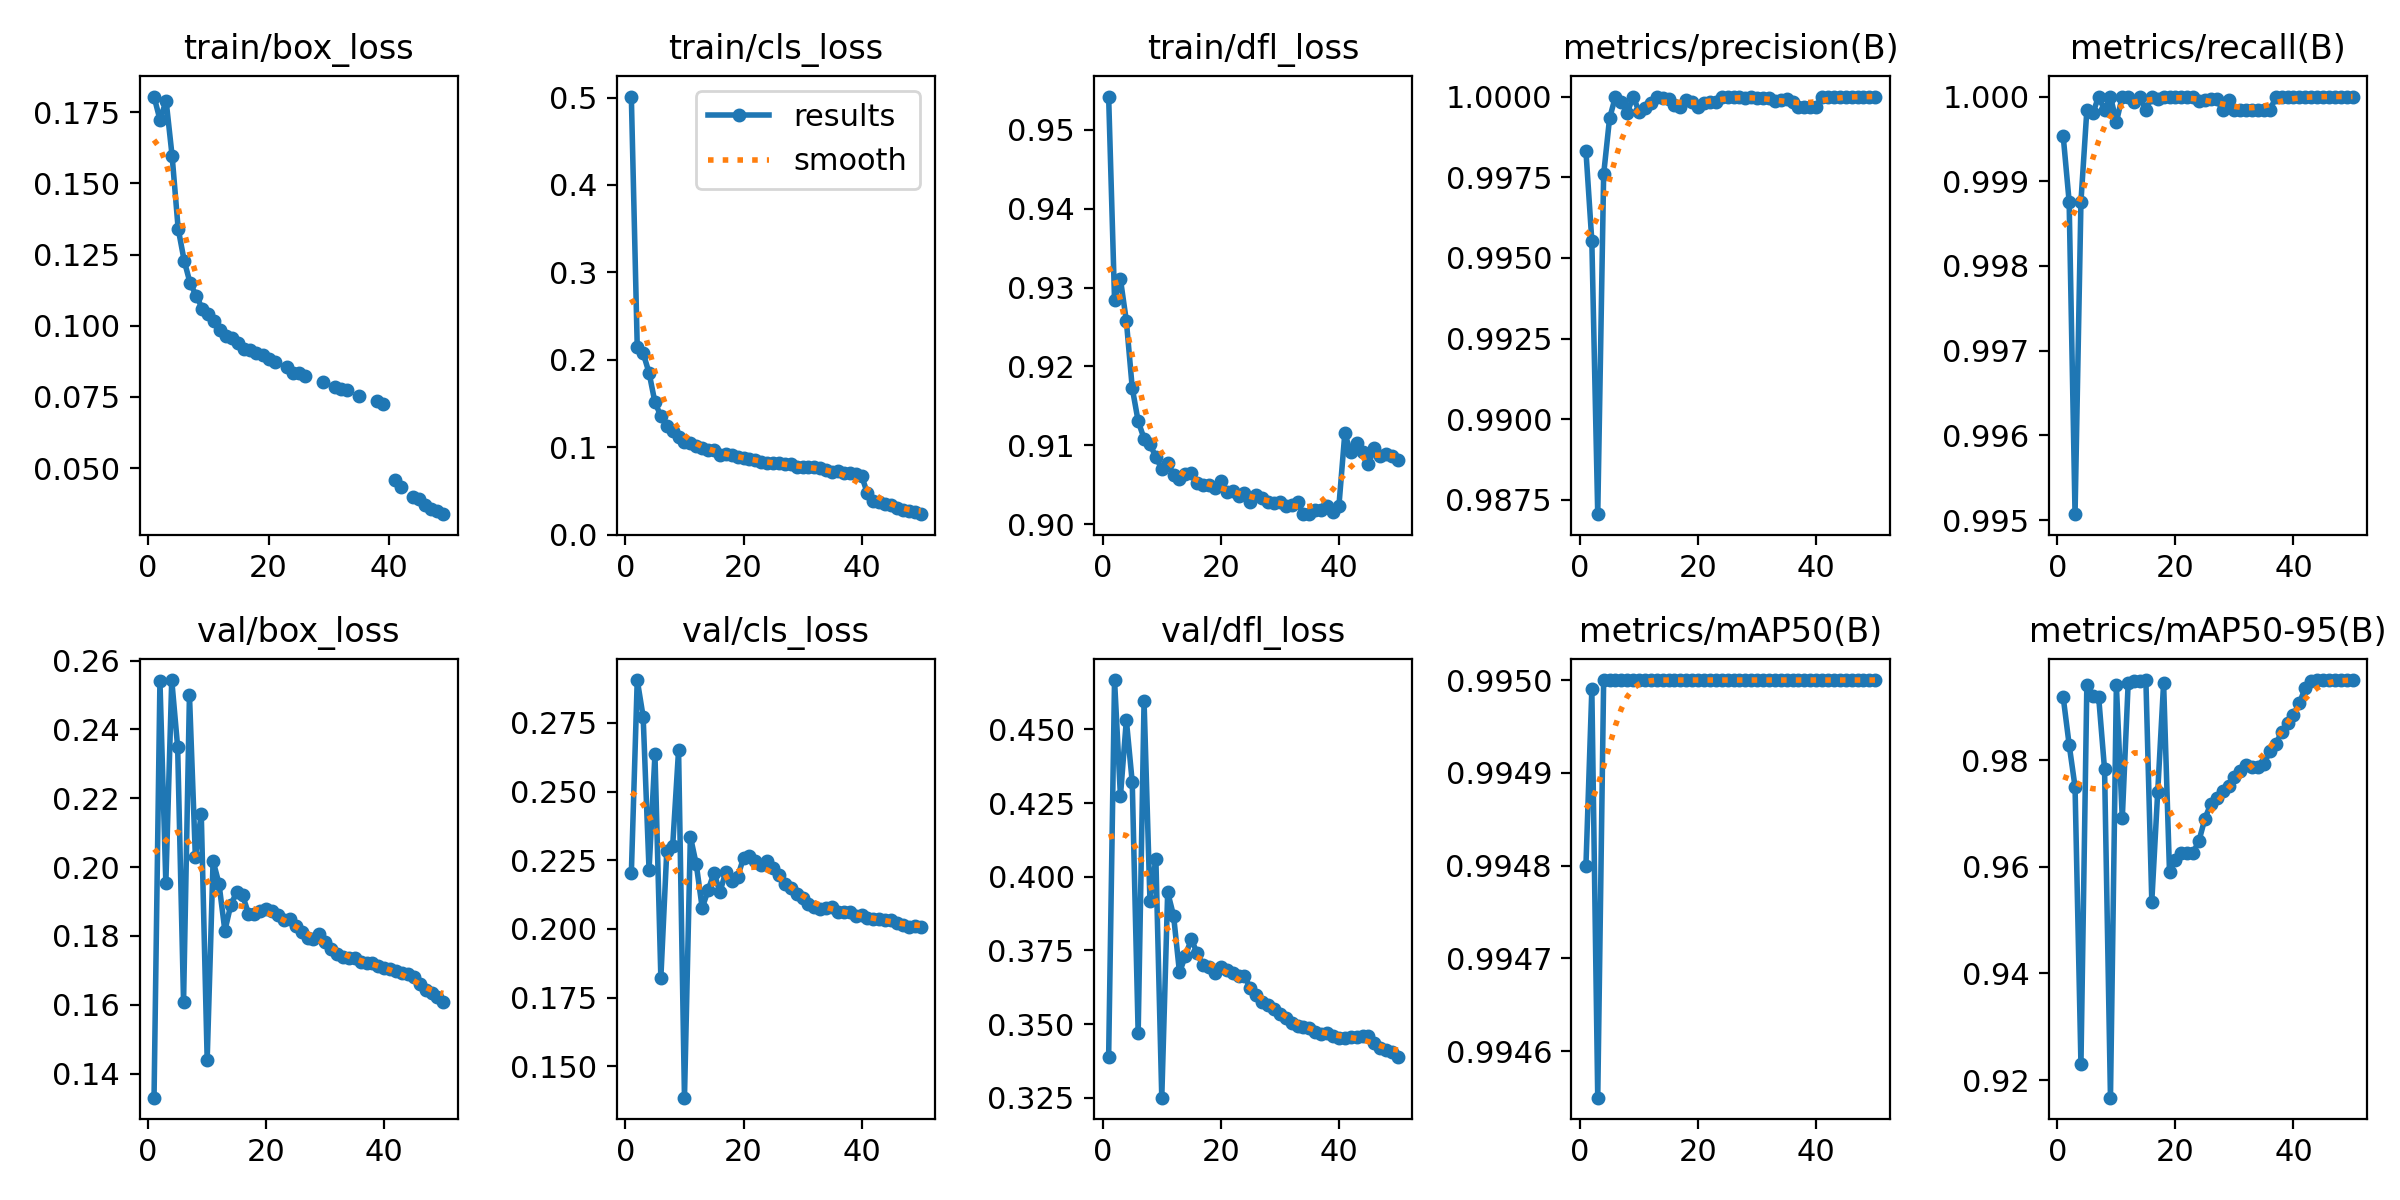

The data file committed next to this chart (first rows):
epoch, time, train/box_loss, train/cls_loss, train/dfl_loss, metrics/precision(B), metrics/recall(B), metrics/mAP50(B), metrics/mAP50-95(B), val/box_loss, val/cls_loss, val/dfl_loss, lr/pg0, lr/pg1, lr/pg2
1, 261.4, 0.1805, 0.5012, 0.9542, 0.9983, 0.9995, 0.9948, 0.9918, 0.133, 0.2202, 0.3387, 0.003332, 0.003332, 0.003332
2, 504.5, 0.1722, 0.2148, 0.9285, 0.9955, 0.9988, 0.995, 0.9829, 0.254, 0.2906, 0.4668, 0.006533, 0.006533, 0.006533
3, 743.4, 0.1791, 0.2075, 0.9311, 0.9871, 0.9951, 0.9946, 0.975, 0.1953, 0.2773, 0.4274, 0.009603, 0.009603, 0.009603
4, 981.6, 0.1596, 0.1852, 0.9258, 0.9976, 0.9988, 0.995, 0.923, 0.2543, 0.2214, 0.4532, 0.009406, 0.009406, 0.009406
5, 1222, 0.1342, 0.1512, 0.9173, 0.9993, 0.9998, 0.995, 0.9941, 0.2349, 0.2635, 0.432, 0.009208, 0.009208, 0.009208
6, 1458, 0.1229, 0.1357, 0.9131, 1, 0.9998, 0.995, 0.992, 0.1608, 0.1822, 0.3468, 0.00901, 0.00901, 0.00901
7, 1694, 0.1149, 0.1245, 0.9109, 0.9998, 1, 0.995, 0.9918, 0.25, 0.2282, 0.4596, 0.008812, 0.008812, 0.008812
8, 1930, 0.1106, 0.118, 0.9102, 0.9995, 0.9998, 0.995, 0.9782, 0.203, 0.2302, 0.3918, 0.008614, 0.008614, 0.008614
9, 2163, 0.106, 0.112, 0.9085, 1, 1, 0.995, 0.9167, 0.2154, 0.2651, 0.4062, 0.008416, 0.008416, 0.008416
10, 2395, 0.1042, 0.106, 0.907, 0.9995, 0.9997, 0.995, 0.994, 0.144, 0.1385, 0.325, 0.008218, 0.008218, 0.008218
11, 2627, 0.1018, 0.1042, 0.9078, 0.9997, 1, 0.995, 0.969, 0.2018, 0.2336, 0.3947, 0.00802, 0.00802, 0.00802
12, 2859, 0.09866, 0.101, 0.9063, 0.9998, 1, 0.995, 0.9945, 0.1952, 0.2235, 0.3868, 0.007822, 0.007822, 0.007822
13, 3092, 0.09645, 0.09904, 0.9057, 1, 0.9999, 0.995, 0.9948, 0.1815, 0.2077, 0.3675, 0.007624, 0.007624, 0.007624
14, 3323, 0.09584, 0.09723, 0.9064, 1, 1, 0.995, 0.9949, 0.189, 0.214, 0.3731, 0.007426, 0.007426, 0.007426
15, 3554, 0.09411, 0.09627, 0.9065, 0.9999, 0.9998, 0.995, 0.995, 0.1927, 0.2204, 0.3789, 0.007228, 0.007228, 0.007228
16, 3785, 0.09199, 0.09147, 0.9052, 0.9997, 1, 0.995, 0.9535, 0.1918, 0.2134, 0.374, 0.00703, 0.00703, 0.00703
17, 4016, 0.09156, 0.09217, 0.9049, 0.9997, 1, 0.995, 0.974, 0.1865, 0.2207, 0.3699, 0.006832, 0.006832, 0.006832
18, 4247, 0.09055, 0.09075, 0.9049, 0.9999, 1, 0.995, 0.9944, 0.1865, 0.2176, 0.3693, 0.006634, 0.006634, 0.006634
19, 4478, 0.08988, 0.08884, 0.9046, 0.9998, 1, 0.995, 0.959, 0.1872, 0.219, 0.3674, 0.006436, 0.006436, 0.006436
20, 4709, 0.08829, 0.08784, 0.9054, 0.9997, 1, 0.995, 0.9613, 0.1877, 0.2258, 0.3694, 0.006238, 0.006238, 0.006238
21, 4940, 0.08712, 0.08639, 0.9041, 0.9998, 1, 0.995, 0.9626, 0.1871, 0.2264, 0.3685, 0.00604, 0.00604, 0.00604
22, 5171, inf, 0.08477, 0.9042, 0.9998, 1, 0.995, 0.9626, 0.1862, 0.2248, 0.3673, 0.005842, 0.005842, 0.005842
23, 5401, 0.08551, 0.08293, 0.9036, 0.9998, 1, 0.995, 0.9626, 0.1846, 0.2234, 0.3664, 0.005644, 0.005644, 0.005644
24, 5632, 0.08326, 0.08145, 0.9039, 1, 1, 0.995, 0.9649, 0.1849, 0.2249, 0.3662, 0.005446, 0.005446, 0.005446
25, 5863, 0.08344, 0.08138, 0.9028, 1, 1, 0.995, 0.969, 0.1829, 0.2222, 0.3623, 0.005248, 0.005248, 0.005248
26, 6100, 0.0822, 0.08151, 0.9038, 1, 1, 0.995, 0.9718, 0.181, 0.2197, 0.36, 0.00505, 0.00505, 0.00505
27, 6331, inf, 0.08126, 0.9033, 1, 1, 0.995, 0.9728, 0.1793, 0.2165, 0.3574, 0.004852, 0.004852, 0.004852
28, 6561, inf, 0.08043, 0.9028, 1, 0.9998, 0.995, 0.9742, 0.1791, 0.2148, 0.3565, 0.004654, 0.004654, 0.004654
29, 6792, 0.08027, 0.0775, 0.9027, 1, 1, 0.995, 0.9752, 0.1806, 0.2129, 0.3552, 0.004456, 0.004456, 0.004456
30, 7029, inf, 0.07682, 0.9028, 1, 0.9998, 0.995, 0.9768, 0.1783, 0.2112, 0.3535, 0.004258, 0.004258, 0.004258
31, 7266, 0.07841, 0.0775, 0.9023, 1, 0.9998, 0.995, 0.978, 0.1761, 0.2092, 0.3519, 0.00406, 0.00406, 0.00406
32, 7504, 0.0779, 0.07689, 0.9024, 1, 0.9998, 0.995, 0.979, 0.1747, 0.2079, 0.3504, 0.003862, 0.003862, 0.003862
33, 7742, 0.07756, 0.07611, 0.9029, 0.9999, 0.9998, 0.995, 0.9787, 0.1739, 0.2073, 0.3494, 0.003664, 0.003664, 0.003664
34, 7977, inf, 0.07383, 0.9013, 0.9999, 0.9998, 0.995, 0.9787, 0.1736, 0.2076, 0.3489, 0.003466, 0.003466, 0.003466
35, 8217, 0.0755, 0.07204, 0.9014, 0.9999, 0.9998, 0.995, 0.9792, 0.1735, 0.2081, 0.3486, 0.003268, 0.003268, 0.003268
36, 8473, inf, 0.07227, 0.9019, 0.9998, 0.9998, 0.995, 0.9818, 0.1723, 0.2061, 0.3472, 0.00307, 0.00307, 0.00307
37, 8744, inf, 0.07038, 0.9018, 0.9997, 1, 0.995, 0.983, 0.1721, 0.2061, 0.3468, 0.002872, 0.002872, 0.002872
38, 9014, 0.0735, 0.07038, 0.9023, 0.9997, 1, 0.995, 0.9853, 0.1722, 0.2062, 0.3469, 0.002674, 0.002674, 0.002674
39, 9284, 0.07253, 0.0691, 0.9015, 0.9997, 1, 0.995, 0.987, 0.1711, 0.2046, 0.3458, 0.002476, 0.002476, 0.002476
40, 9524, inf, 0.06702, 0.9023, 0.9997, 1, 0.995, 0.9885, 0.1707, 0.205, 0.3453, 0.002278, 0.002278, 0.002278
41, 9780, 0.04575, 0.047, 0.9115, 1, 1, 0.995, 0.9907, 0.1703, 0.2041, 0.3452, 0.00208, 0.00208, 0.00208
42, 10018, 0.04326, 0.03801, 0.9091, 1, 1, 0.995, 0.9936, 0.1699, 0.2036, 0.3457, 0.001882, 0.001882, 0.001882
43, 10253, inf, 0.03761, 0.9103, 1, 1, 0.995, 0.9948, 0.1693, 0.2034, 0.3458, 0.001684, 0.001684, 0.001684
44, 10488, 0.03988, 0.03533, 0.9092, 1, 1, 0.995, 0.995, 0.1689, 0.2031, 0.3461, 0.001486, 0.001486, 0.001486
45, 10722, 0.03909, 0.03384, 0.9076, 1, 1, 0.995, 0.995, 0.1681, 0.2031, 0.3458, 0.001288, 0.001288, 0.001288
46, 10956, 0.03721, 0.03064, 0.9097, 1, 1, 0.995, 0.995, 0.1661, 0.2022, 0.3436, 0.00109, 0.00109, 0.00109
47, 11187, 0.03568, 0.02818, 0.9087, 1, 1, 0.995, 0.995, 0.1643, 0.2013, 0.342, 0.000892, 0.000892, 0.000892
48, 11417, 0.03478, 0.02679, 0.909, 1, 1, 0.995, 0.995, 0.1633, 0.2008, 0.3412, 0.000694, 0.000694, 0.000694
49, 11647, 0.03384, 0.02535, 0.9087, 1, 1, 0.995, 0.995, 0.1623, 0.201, 0.3404, 0.000496, 0.000496, 0.000496
50, 11878, inf, 0.02333, 0.9082, 1, 1, 0.995, 0.995, 0.1608, 0.2008, 0.3389, 0.000298, 0.000298, 0.000298
